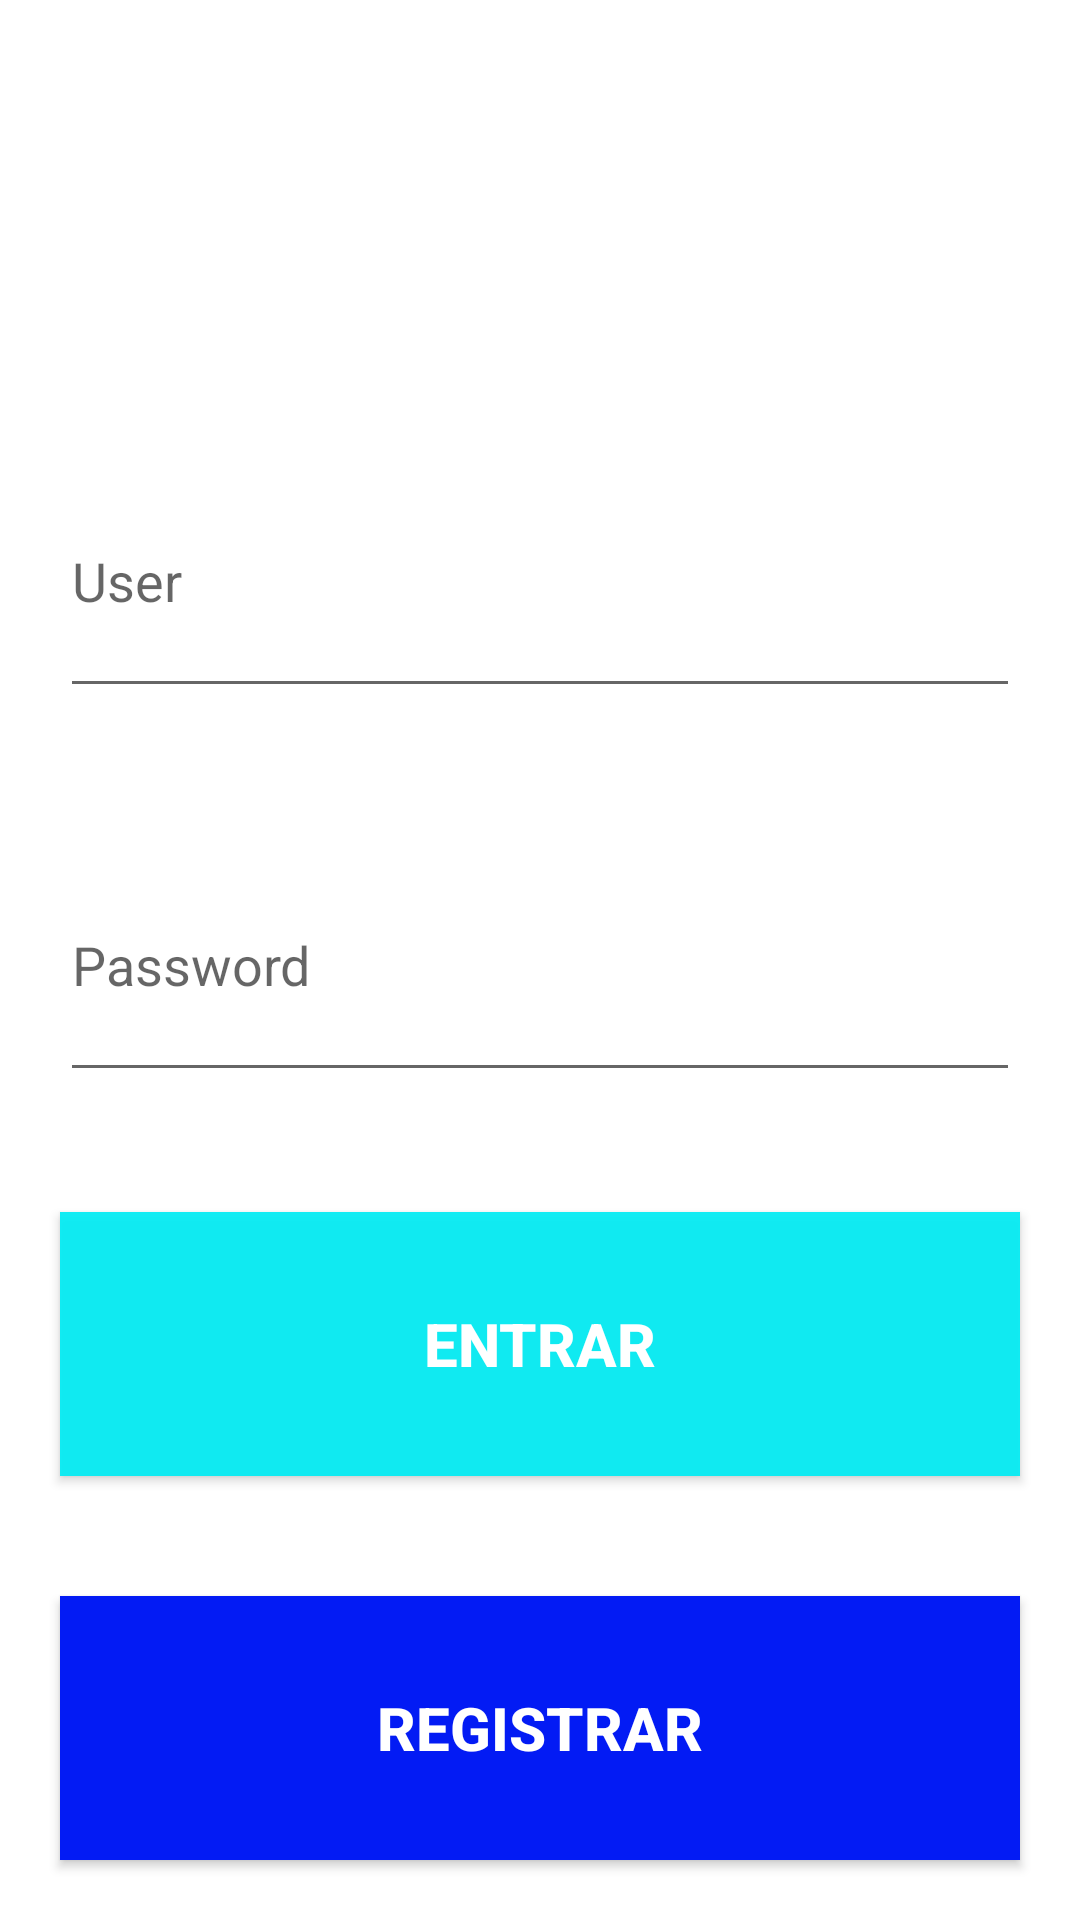

Reconstruct the res/layout file that produces this screen, plus the resources it refers to.
<!-- AndroidManifest.xml: application theme Theme.BrickBreakerApp -->
<!-- res/layout/main.xml -->
<?xml version="1.0" encoding="utf-8"?>
<LinearLayout
    xmlns:android="http://schemas.android.com/apk/res/android"
    xmlns:app="http://schemas.android.com/apk/res-auto"
    xmlns:tools="http://schemas.android.com/tools"
    android:layout_width="match_parent"
    android:layout_height="match_parent"
    android:orientation="vertical"
    tools:context=".MainActivity">

    <ImageView
        android:layout_width="match_parent"
        android:layout_height="match_parent"
        android:layout_weight="1"
        android:src="@mipmap/user" />
    <EditText
        android:id="@+id/User"
        android:layout_width="match_parent"
        android:layout_height="match_parent"
        android:layout_margin="20dp"
        android:layout_weight="1"
        android:hint="User"
        android:inputType="textEmailAddress"
        />
    <EditText
        android:id="@+id/Pass"
        android:layout_width="match_parent"
        android:layout_height="match_parent"
        android:layout_margin="20dp"
        android:layout_weight="1"
        android:hint="Password"
        android:inputType="textPassword"
        />

    <Button
        android:id="@+id/btnEntrar"
        android:layout_width="match_parent"
        android:layout_height="match_parent"
        android:layout_weight="1"
        android:text="Entrar"
        android:background="#EE03ECF4"
        android:layout_margin="20dp"
        android:textColor="#ffffff"
        android:textStyle="bold"
        android:textSize="20dp"
        />

    <Button
        android:id="@+id/btnRegistrar"
        android:layout_width="match_parent"
        android:layout_height="match_parent"
        android:layout_weight="1"
        android:text="Registrar"
        android:background="#031BF4"
        android:layout_margin="20dp"
        android:textColor="#ffffff"
        android:textStyle="bold"
        android:textSize="20dp"
        />


</LinearLayout>
<!-- resources referenced by this layout -->
<resources>
  <style name="Theme.BrickBreakerApp" parent="Theme.MaterialComponents.DayNight.DarkActionBar">
          
          <item name="colorPrimary">@color/purple_500</item>
          <item name="colorPrimaryVariant">@color/purple_700</item>
          <item name="colorOnPrimary">@color/white</item>
          
          <item name="colorSecondary">@color/teal_200</item>
          <item name="colorSecondaryVariant">@color/teal_700</item>
          <item name="colorOnSecondary">@color/black</item>
          
          <item name="android:statusBarColor" tools:targetApi="l">?attr/colorPrimaryVariant</item>
          
      </style>
  <!-- not gathered from this repository: default colours our renderer supplied (Android Studio template values) -->
  <color name="purple_500">#FF6200EE</color>
  <color name="purple_700">#FF3700B3</color>
  <color name="teal_200">#FF03DAC5</color>
  <color name="teal_700">#FF018786</color>
  <color name="black">#FF000000</color>
  <color name="white">#FFFFFFFF</color>
</resources>
